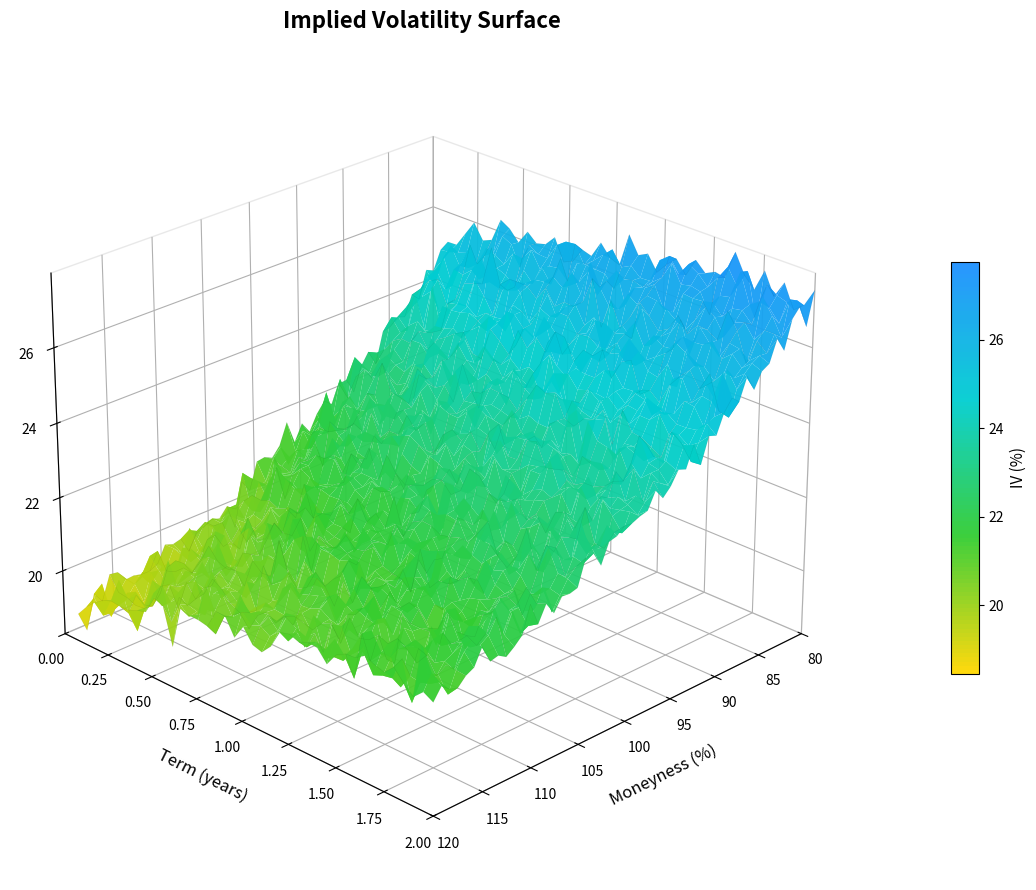

Here is the Python script that generated this plot: (Note: this script raises an exception after producing the figure.)
"""
Generate a volatility surface visualization for the README.

Creates a professional 3D visualization similar to industry-standard
volatility surface plots with moneyness and term structure axes.
"""

import numpy as np
import matplotlib.pyplot as plt
from matplotlib import cm
from mpl_toolkits.mplot3d import Axes3D
import matplotlib.colors as mcolors


def generate_volatility_surface():
    """
    Generate synthetic volatility surface data with realistic characteristics:
    - Volatility smile (higher vol for OTM options)
    - Negative skew (puts more expensive than calls)
    - Term structure (vol increases then flattens with maturity)
    """
    # Moneyness: 80% to 120% (in percentage)
    moneyness = np.linspace(80, 120, 50)

    # Term: 1 month to 2 years
    term = np.linspace(0.083, 2.0, 40)

    M, T = np.meshgrid(moneyness, term, indexing='ij')

    # Base ATM volatility
    base_vol = 20.0  # 20%

    # Skew: lower moneyness = higher vol (negative skew)
    skew_effect = -0.15 * (M - 100)

    # Smile: OTM options have higher vol (quadratic in moneyness)
    smile_effect = 0.003 * (M - 100)**2

    # Term structure: vol increases with sqrt(T) then flattens
    term_effect = 3.0 * np.sqrt(T) - 0.5 * T

    # Combine effects
    implied_vol = base_vol + skew_effect + smile_effect + term_effect

    # Add slight variation for realism
    np.random.seed(42)
    implied_vol += np.random.normal(0, 0.3, implied_vol.shape)

    # Ensure positive volatilities
    implied_vol = np.maximum(implied_vol, 5.0)

    return moneyness, term, implied_vol


def create_volatility_surface_plot():
    """Create a professional 3D volatility surface visualization."""

    # Generate data
    moneyness, term, implied_vol = generate_volatility_surface()
    M, T = np.meshgrid(moneyness, term, indexing='ij')

    # Create figure with dark background for professional look
    fig = plt.figure(figsize=(12, 9))
    ax = fig.add_subplot(111, projection='3d')

    # Create custom colormap (yellow -> green -> blue, similar to image)
    colors = ['#FFD700', '#32CD32', '#00CED1', '#1E90FF']
    n_bins = 100
    cmap = mcolors.LinearSegmentedColormap.from_list('vol_surface', colors, N=n_bins)

    # Normalize colors based on volatility values
    norm = mcolors.Normalize(vmin=implied_vol.min(), vmax=implied_vol.max())

    # Plot the surface
    surf = ax.plot_surface(
        M, T, implied_vol,
        cmap=cmap,
        norm=norm,
        alpha=0.95,
        edgecolor='none',
        antialiased=True,
        shade=True
    )

    # Add wireframe for better depth perception
    ax.plot_wireframe(
        M, T, implied_vol,
        color='black',
        alpha=0.1,
        linewidth=0.3,
        rstride=5,
        cstride=5
    )

    # Set labels with professional formatting
    ax.set_xlabel('Moneyness (%)', fontsize=12, labelpad=10)
    ax.set_ylabel('Term (years)', fontsize=12, labelpad=10)
    ax.set_zlabel('Implied Volatility (%)', fontsize=12, labelpad=10)

    # Set title
    ax.set_title('Implied Volatility Surface', fontsize=16, fontweight='bold', pad=20)

    # Adjust view angle for best presentation
    ax.view_init(elev=25, azim=45)

    # Add colorbar
    cbar = fig.colorbar(surf, ax=ax, shrink=0.5, aspect=15, pad=0.1)
    cbar.set_label('IV (%)', fontsize=11)

    # Set axis limits for cleaner look
    ax.set_xlim(80, 120)
    ax.set_ylim(0, 2.0)

    # Improve tick formatting
    ax.tick_params(labelsize=10)

    # Add grid
    ax.xaxis.pane.fill = False
    ax.yaxis.pane.fill = False
    ax.zaxis.pane.fill = False
    ax.xaxis.pane.set_edgecolor('lightgray')
    ax.yaxis.pane.set_edgecolor('lightgray')
    ax.zaxis.pane.set_edgecolor('lightgray')

    plt.tight_layout()

    return fig


def create_dual_surface_plot():
    """Create a side-by-side visualization with 3D surface and contour."""

    # Generate data
    moneyness, term, implied_vol = generate_volatility_surface()
    M, T = np.meshgrid(moneyness, term, indexing='ij')

    # Create figure
    fig = plt.figure(figsize=(16, 7))

    # Custom colormap
    colors = ['#FFD700', '#32CD32', '#00CED1', '#1E90FF']
    cmap = mcolors.LinearSegmentedColormap.from_list('vol_surface', colors, N=100)

    # Left plot: 3D surface
    ax1 = fig.add_subplot(121, projection='3d')

    surf = ax1.plot_surface(
        M, T, implied_vol,
        cmap=cmap,
        alpha=0.95,
        edgecolor='none',
        antialiased=True
    )

    ax1.set_xlabel('Moneyness (%)', fontsize=11, labelpad=8)
    ax1.set_ylabel('Term (years)', fontsize=11, labelpad=8)
    ax1.set_zlabel('IV (%)', fontsize=11, labelpad=8)
    ax1.set_title('3D Volatility Surface', fontsize=14, fontweight='bold')
    ax1.view_init(elev=25, azim=45)

    # Right plot: Contour/Heatmap
    ax2 = fig.add_subplot(122)

    contour = ax2.contourf(M, T, implied_vol, levels=30, cmap=cmap)
    ax2.contour(M, T, implied_vol, levels=15, colors='white', alpha=0.3, linewidths=0.5)

    # Add ATM line
    ax2.axvline(x=100, color='red', linestyle='--', alpha=0.7, linewidth=2, label='ATM')

    ax2.set_xlabel('Moneyness (%)', fontsize=11)
    ax2.set_ylabel('Term (years)', fontsize=11)
    ax2.set_title('Volatility Surface Contour', fontsize=14, fontweight='bold')
    ax2.legend(loc='upper right')

    cbar = fig.colorbar(contour, ax=ax2)
    cbar.set_label('IV (%)', fontsize=11)

    plt.tight_layout()

    return fig


if __name__ == "__main__":
    # Generate single 3D surface plot for README
    print("Generating volatility surface visualization...")

    fig1 = create_volatility_surface_plot()
    fig1.savefig('docs/volatility_surface_example.png', dpi=150, bbox_inches='tight',
                 facecolor='white', edgecolor='none')
    print("Saved: docs/volatility_surface_example.png")

    # Generate dual plot
    fig2 = create_dual_surface_plot()
    fig2.savefig('docs/volatility_surface_dual.png', dpi=150, bbox_inches='tight',
                 facecolor='white', edgecolor='none')
    print("Saved: docs/volatility_surface_dual.png")

    plt.close('all')
    print("Done!")
